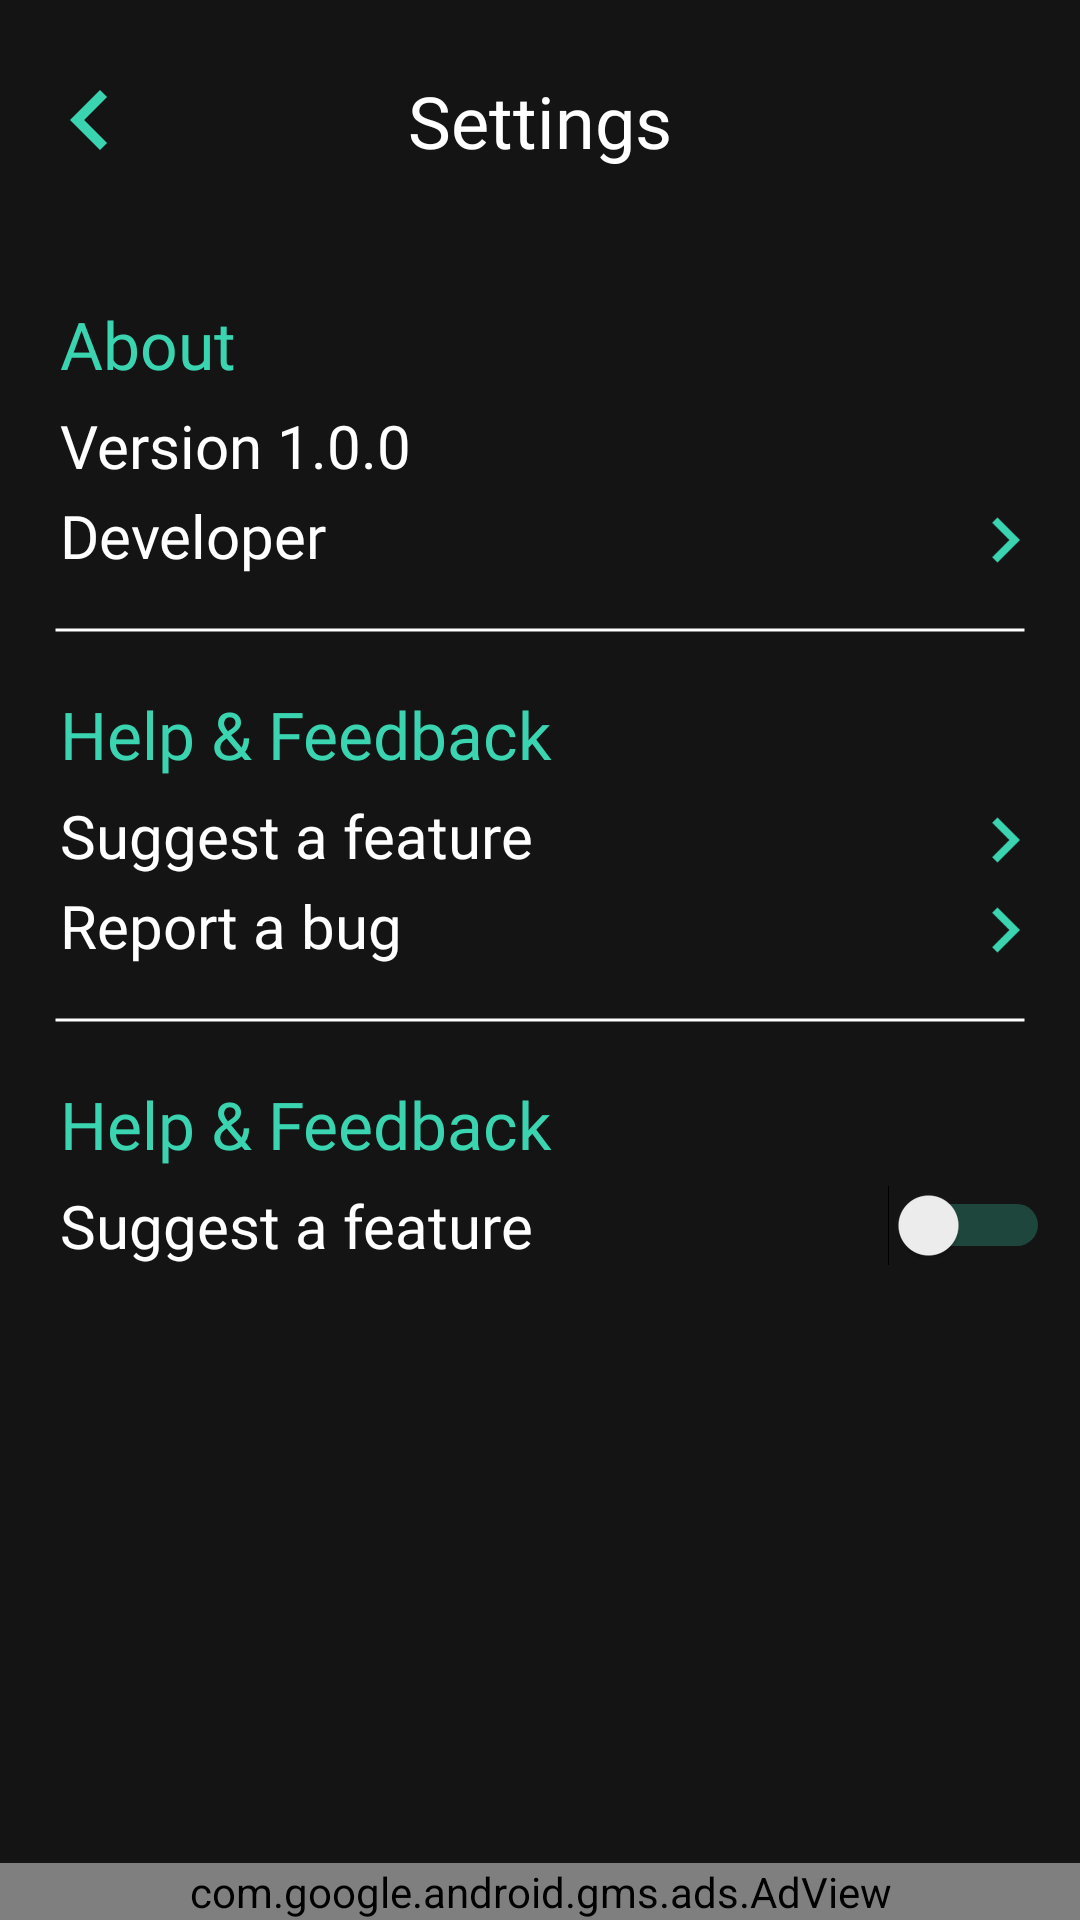

Write the Android layout XML for this screen, with the resource values it uses.
<!-- AndroidManifest.xml: application theme AppTheme -->
<!-- res/layout/activity_settings.xml -->
<?xml version="1.0" encoding="utf-8"?>
<FrameLayout xmlns:android="http://schemas.android.com/apk/res/android"
    xmlns:app="http://schemas.android.com/apk/res-auto"
    xmlns:tools="http://schemas.android.com/tools"
    android:layout_width="match_parent"
    android:layout_height="match_parent"
    android:background="?attr/backgroundcolor"
    tools:context=".SettingsActivity">

    <TextView
        android:id="@+id/tvSettingsText"
        android:layout_width="wrap_content"
        android:layout_height="wrap_content"
        android:layout_gravity="center_horizontal"
        android:layout_marginTop="24dp"
        android:fontFamily="@font/roboto_medium"
        android:text="@string/settings"
        android:textColor="?attr/textcolor"
        android:textSize="24sp" />

    <ImageView
        android:id="@+id/ivBackArrowSettings"
        android:layout_width="40dp"
        android:layout_height="40dp"
        android:layout_gravity="start|center_horizontal"
        android:layout_marginStart="10dp"
        android:layout_marginTop="20dp"
        android:clickable="true"
        android:contentDescription="@string/backbutton"
        android:focusable="true"
        app:srcCompat="@drawable/back_arrow" />

    <TextView
        android:id="@+id/tvAboutText"
        android:layout_width="wrap_content"
        android:layout_height="wrap_content"
        android:layout_gravity="start"
        android:layout_marginStart="20dp"
        android:layout_marginTop="100dp"
        android:fontFamily="@font/roboto_medium"
        android:text="@string/about"
        android:textColor="@color/mint"
        android:textSize="22sp" />

    <TextView
        android:id="@+id/tvVersionText"
        android:layout_width="wrap_content"
        android:layout_height="wrap_content"
        android:layout_gravity="start"
        android:layout_marginStart="20dp"
        android:layout_marginTop="135dp"
        android:fontFamily="@font/roboto"
        android:text="Version 1.0.0"
        android:textColor="?attr/textcolor"
        android:textSize="20sp" />

    <TextView
        android:id="@+id/tvDeveloper"
        android:layout_width="wrap_content"
        android:layout_height="wrap_content"
        android:layout_gravity="start"
        android:layout_marginStart="20dp"
        android:layout_marginTop="165dp"
        android:fontFamily="@font/roboto"
        android:text="@string/developer"
        android:textColor="?attr/textcolor"
        android:textSize="20sp" />

    <ImageView
        android:id="@+id/tvPressDevInsta"
        android:layout_width="30dp"
        android:layout_height="30dp"
        android:layout_gravity="center_horizontal|end"
        android:layout_marginTop="165dp"
        android:layout_marginEnd="10dp"
        android:clickable="true"
        android:contentDescription="@string/gotolinkx"
        android:focusable="true"
        android:scaleX="-1"
        app:srcCompat="@drawable/back_arrow" />

    <View
        android:id="@+id/AboutLine"
        android:layout_width="match_parent"
        android:layout_height="50dp"
        android:layout_marginStart="18dp"
        android:layout_marginTop="185dp"
        android:layout_marginEnd="18dp"
        android:background="@drawable/line_top_bar_main_activity" />

    <View
        android:id="@+id/lightThemeLine"
        android:layout_width="match_parent"
        android:layout_height="50dp"
        android:layout_marginStart="18dp"
        android:layout_marginTop="315dp"
        android:layout_marginEnd="18dp"
        android:background="@drawable/line_top_bar_main_activity" />

    <TextView
        android:id="@+id/tvThemeText"
        android:layout_width="wrap_content"
        android:layout_height="wrap_content"
        android:layout_gravity="start"
        android:layout_marginStart="20dp"
        android:layout_marginTop="210dp"
        android:fontFamily="@font/roboto"
        android:text="@string/theme"
        android:textColor="@color/colorAccent"
        android:textSize="20sp"
        android:visibility="gone" />






    <View
        android:id="@+id/ThemeLine"
        android:layout_width="match_parent"
        android:layout_height="50dp"
        android:layout_marginStart="18dp"
        android:layout_marginTop="247dp"
        android:layout_marginEnd="18dp"
        android:background="@drawable/line_top_bar_main_activity"
        android:visibility="gone" />

    <TextView
        android:id="@+id/tvHelpAndFeedback"
        android:layout_width="wrap_content"
        android:layout_height="wrap_content"
        android:layout_gravity="start"
        android:layout_marginStart="20dp"
        android:layout_marginTop="230dp"
        android:fontFamily="@font/roboto_medium"
        android:text="@string/help_amp_feedback"
        android:textColor="@color/mint"
        android:textSize="22sp" />

    <TextView
        android:id="@+id/tvSuggestFeature"
        android:layout_width="wrap_content"
        android:layout_height="wrap_content"
        android:layout_gravity="start"
        android:layout_marginStart="20dp"
        android:layout_marginTop="265dp"
        android:fontFamily="@font/roboto"
        android:text="@string/suggest_a_feature"
        android:textColor="?attr/textcolor"
        android:textSize="20sp" />

    <ImageView
        android:id="@+id/ivPressFeatureSuggest"
        android:layout_width="30dp"
        android:layout_height="30dp"
        android:layout_gravity="center_horizontal|end"
        android:layout_marginTop="265dp"
        android:layout_marginEnd="10dp"
        android:clickable="true"
        android:contentDescription="@string/gotolinkx"
        android:focusable="true"
        android:scaleX="-1"
        app:srcCompat="@drawable/back_arrow" />

    <TextView
        android:id="@+id/tvReportBug"
        android:layout_width="wrap_content"
        android:layout_height="wrap_content"
        android:layout_gravity="start"
        android:layout_marginStart="20dp"
        android:layout_marginTop="295dp"
        android:fontFamily="@font/roboto"
        android:text="@string/report_a_bug"
        android:textColor="?attr/textcolor"
        android:textSize="20sp" />

    <ImageView
        android:id="@+id/ivReportBug"
        android:layout_width="30dp"
        android:layout_height="30dp"
        android:layout_gravity="center_horizontal|end"
        android:layout_marginTop="295dp"
        android:layout_marginEnd="10dp"
        android:clickable="true"
        android:contentDescription="@string/gotolinkx"
        android:focusable="true"
        android:scaleX="-1"
        app:srcCompat="@drawable/back_arrow" />

    <TextView
        android:id="@+id/tvHelpAndFeedback2"
        android:layout_width="wrap_content"
        android:layout_height="wrap_content"
        android:layout_gravity="start"
        android:layout_marginStart="20dp"
        android:layout_marginTop="360dp"
        android:fontFamily="@font/roboto_medium"
        android:text="@string/help_amp_feedback"
        android:textColor="@color/mint"
        android:textSize="22sp" />

    <TextView
        android:id="@+id/tvSuggestFeature2"
        android:layout_width="wrap_content"
        android:layout_height="wrap_content"
        android:layout_gravity="start"
        android:layout_marginStart="20dp"
        android:layout_marginTop="395dp"
        android:fontFamily="@font/roboto"
        android:text="@string/suggest_a_feature"
        android:textColor="?attr/textcolor"
        android:textSize="20sp" />


    <Switch
        android:id="@+id/lightThemeSwitch"
        android:layout_width="wrap_content"
        android:layout_height="wrap_content"
        android:layout_gravity="end"
        android:layout_marginTop="395dp"
        android:layout_marginEnd="10dp"
        android:theme="@style/SwitchTheme" />

    <com.google.android.gms.ads.AdView
        android:id="@+id/adView"
        android:layout_width="match_parent"
        android:layout_height="wrap_content"
        android:layout_gravity="bottom"
        app:adSize="BANNER"
        app:adUnitId="ca-app-pub-8365897931941523/7254119932" />

</FrameLayout>
<!-- resources referenced by this layout -->
<resources>
  <color name="colorAccent">#FFFF</color>
  <color name="mint">#3ad4b0</color>
  <!-- drawable back_arrow (drawable) -->
  <vector android:height="24dp" android:tint="#3AD4B0"
      android:viewportHeight="24.0" android:viewportWidth="24.0"
      android:width="24dp" xmlns:android="http://schemas.android.com/apk/res/android">
      <path android:fillColor="#FF000000" android:pathData="M15.41,7.41L14,6l-6,6 6,6 1.41,-1.41L10.83,12z"/>
  </vector>
  <!-- drawable line_top_bar_main_activity (drawable) -->
  <shape xmlns:android="http://schemas.android.com/apk/res/android" android:shape="line">
      <stroke android:width="1dp" android:color="?attr/textcolor"/>
      <size android:height="20dp" />
  </shape>
  <string name="about">About</string>
  <string name="backbutton">backButton</string>
  <string name="developer">Developer</string>
  <string name="gotolinkx">GoToLinkx</string>
  <string name="help_amp_feedback">Help &amp; Feedback</string>
  <string name="report_a_bug">Report a bug</string>
  <string name="settings">Settings</string>
  <string name="suggest_a_feature">Suggest a feature</string>
  <string name="theme">Theme</string>
  <style name="SwitchTheme" parent="Theme.AppCompat.Light">
          
          <item name="colorControlActivated">@color/mint</item>
  
          
          <item name="colorSwitchThumbNormal">@color/mint
          </item>
  
          
          <item name="android:colorForeground">@color/mint
          </item>
      </style>
  <style name="AppTheme" parent="Theme.AppCompat.Light.NoActionBar">
          
          <item name="colorPrimary">@color/colorPrimary</item>
          <item name="colorPrimaryDark">@color/colorPrimaryDark</item>
          <item name="colorAccent">@color/colorAccent</item>
          <item name="backgroundcolor">#141414</item>
          <item name="android:statusBarColor">#121212</item>
          <item name="textcolor">#FFFF</item>
          <item name="tintcolor">#FFFF</item>
          <item name="android:windowAnimationStyle">@style/ThemeAnimationTransition</item>
          <item name="android:navigationBarColor">@color/colorPrimary</item>
      </style>
  <color name="colorPrimary">#141414</color>
  <color name="colorPrimaryDark">#121212</color>
  <style name="ThemeAnimationTransition">
          <item name="android:windowEnterAnimation">@android:anim/fade_in</item>
          <item name="android:windowExitAnimation">@android:anim/fade_out</item>
  
          
      </style>
</resources>
